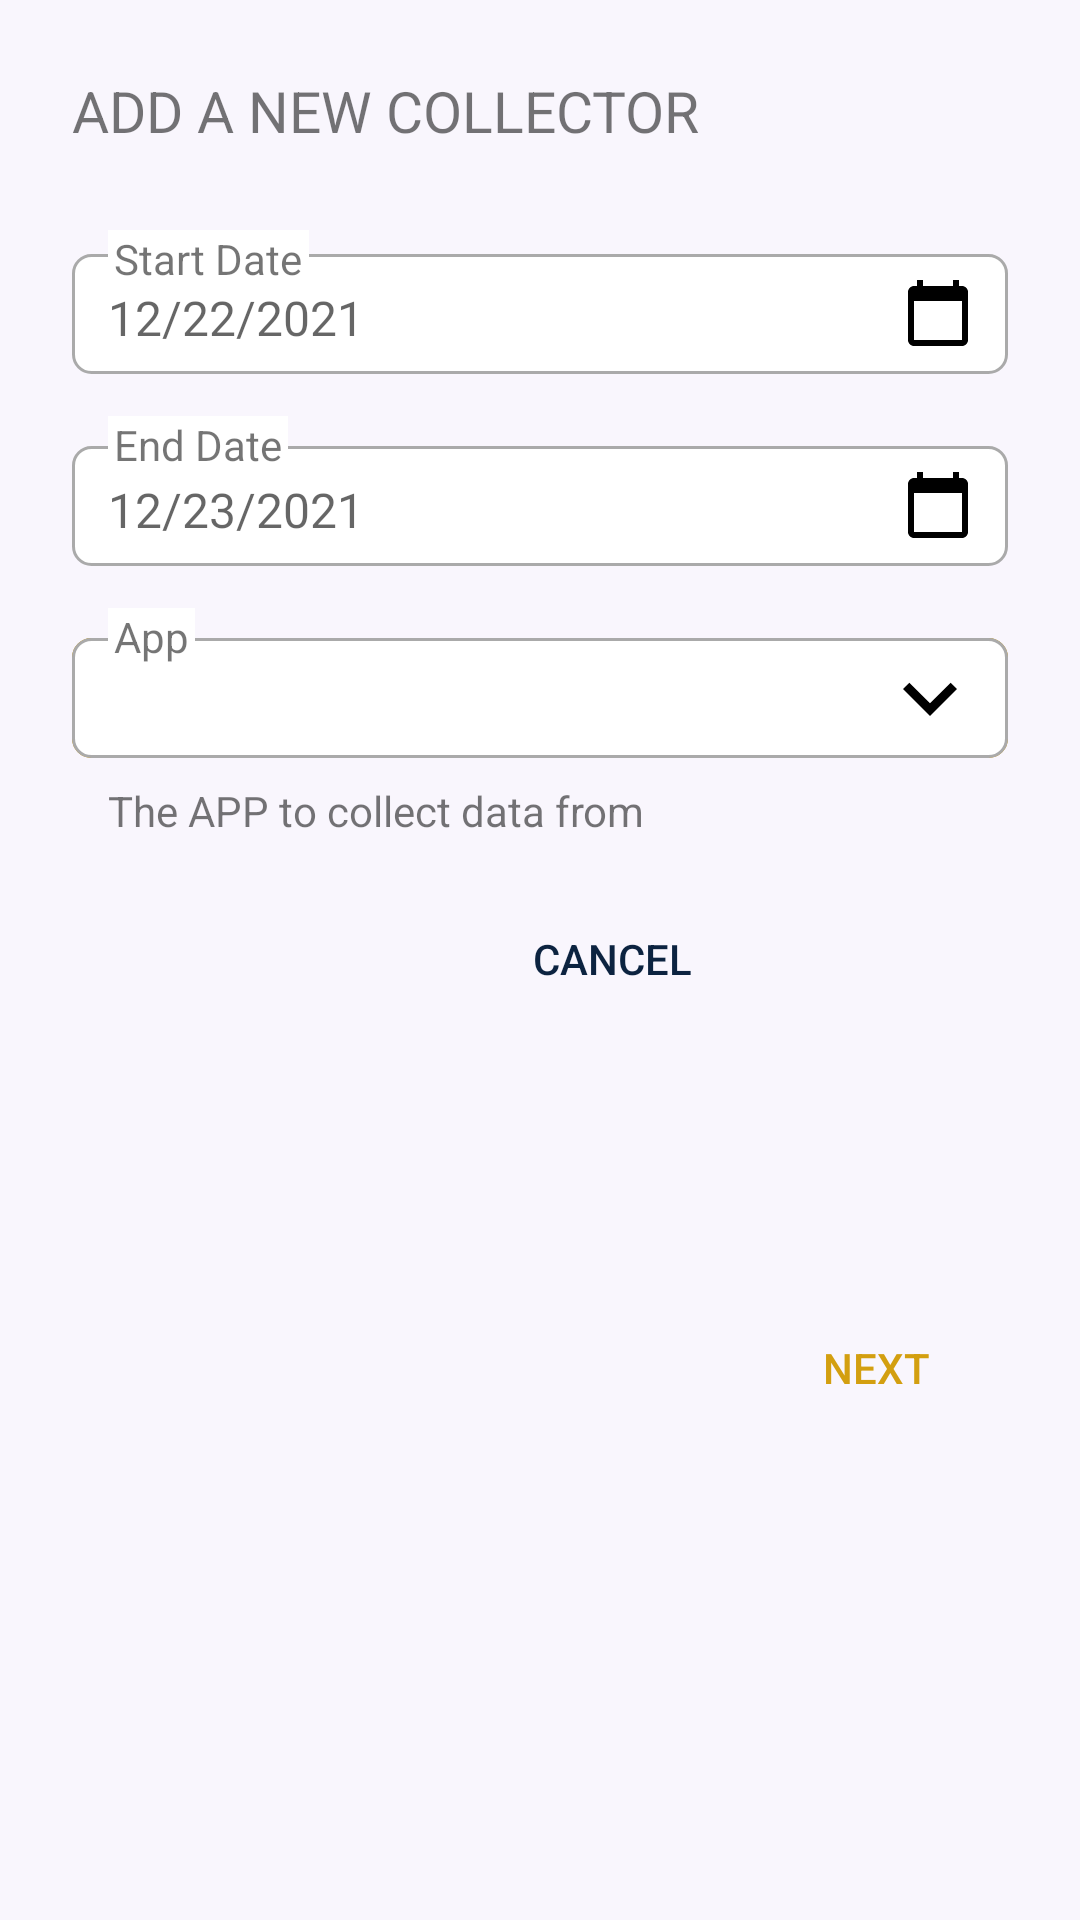

Reconstruct the res/layout file that produces this screen, plus the resources it refers to.
<!-- AndroidManifest.xml: application theme Theme.Crepe -->
<!-- res/layout/dialog_add_collector_from_config.xml -->
<?xml version="1.0" encoding="utf-8"?>
<androidx.constraintlayout.widget.ConstraintLayout xmlns:android="http://schemas.android.com/apk/res/android"
    xmlns:app="http://schemas.android.com/apk/res-auto"
    xmlns:tools="http://schemas.android.com/tools"
    android:id="@+id/add_config"
    android:layout_width="match_parent"
    android:layout_height="wrap_content">


    <TextView
        android:id="@+id/configPopupTitle"
        android:layout_width="wrap_content"
        android:layout_height="wrap_content"
        android:layout_marginStart="24dp"
        android:layout_marginTop="24dp"
        android:text="ADD A NEW COLLECTOR"
        android:textSize="19sp"
        app:layout_constraintStart_toStartOf="parent"
        app:layout_constraintTop_toTopOf="parent" />

    <EditText
        android:id="@+id/startDateText"
        android:layout_width="0dp"
        android:layout_height="40dp"
        android:layout_marginStart="24dp"
        android:layout_marginTop="35dp"
        android:layout_marginEnd="24dp"
        android:background="@drawable/custom_input"
        android:hint="12/22/2021"
        android:lineSpacingExtra="5dp"
        android:paddingStart="12dp"
        android:paddingTop="12dp"
        android:paddingBottom="8dp"
        android:singleLine="true"
        android:textSize="16sp"
        app:layout_constraintEnd_toEndOf="parent"
        app:layout_constraintStart_toStartOf="parent"
        app:layout_constraintTop_toBottomOf="@+id/configPopupTitle" />

    <EditText
        android:id="@+id/endDateText"
        android:layout_width="0dp"
        android:layout_height="40dp"
        android:layout_marginTop="24dp"
        android:layout_marginEnd="24dp"
        android:background="@drawable/custom_input"
        android:hint="12/23/2021"
        android:lineSpacingExtra="5dp"
        android:paddingStart="12dp"
        android:paddingTop="12dp"
        android:paddingBottom="8dp"
        android:singleLine="true"
        android:textSize="16sp"
        app:layout_constraintEnd_toEndOf="parent"
        app:layout_constraintStart_toStartOf="@+id/startDateText"
        app:layout_constraintTop_toBottomOf="@+id/startDateText" />

    <Spinner
        android:id="@+id/appSpinner"
        android:layout_width="0dp"
        android:layout_height="40dp"
        android:layout_marginStart="24dp"
        android:layout_marginTop="24dp"
        android:layout_marginEnd="24dp"
        android:autofillHints="Uber"
        android:background="@drawable/custom_spinner"
        android:dropDownVerticalOffset="40dp"
        android:lineSpacingExtra="5dp"
        app:layout_constraintEnd_toEndOf="parent"
        app:layout_constraintStart_toStartOf="parent"
        app:layout_constraintTop_toBottomOf="@+id/endDateText" />

    <Button
        android:id="@+id/addCollectorFromConfigDialogCancelButton"
        android:layout_width="wrap_content"
        android:layout_height="wrap_content"
        android:layout_marginTop="16dp"
        android:background="@android:color/transparent"
        android:text="CANCEL"
        android:textColor="@color/ND_blue"
        android:textColorHint="@color/ND_blue"
        app:layout_constraintEnd_toStartOf="@+id/addCollectorFromConfigDialogNextButton"
        app:layout_constraintTop_toBottomOf="@+id/commentOnAppSpinner" />

    <Button
        android:id="@+id/addCollectorFromConfigDialogNextButton"
        android:layout_width="wrap_content"
        android:layout_height="wrap_content"
        android:layout_marginTop="16dp"
        android:layout_marginEnd="24dp"
        android:layout_marginBottom="24dp"
        android:background="@android:color/transparent"
        android:text="NEXT"
        android:textColor="@color/ND_gold"
        android:textColorHint="@color/ND_gold"
        app:layout_constraintBottom_toBottomOf="parent"
        app:layout_constraintEnd_toEndOf="parent"
        app:layout_constraintTop_toBottomOf="@+id/commentOnAppSpinner" />

    <TextView
        android:id="@+id/commentOnAppSpinner"
        android:layout_width="wrap_content"
        android:layout_height="wrap_content"
        android:layout_marginStart="36dp"
        android:layout_marginTop="8dp"
        android:text="The APP to collect data from"
        app:layout_constraintStart_toStartOf="parent"
        app:layout_constraintTop_toBottomOf="@+id/appSpinner" />



    <TextView
        android:id="@+id/startDateHintText"
        android:layout_width="wrap_content"
        android:layout_height="wrap_content"
        android:layout_marginStart="36dp"
        android:layout_marginTop="27dp"
        android:background="@color/white"
        android:paddingStart="2dp"
        android:paddingEnd="2dp"
        android:text="Start Date"
        app:layout_constraintStart_toStartOf="parent"
        app:layout_constraintTop_toBottomOf="@+id/configPopupTitle" />

    <TextView
        android:id="@+id/endTextView"
        android:layout_width="wrap_content"
        android:layout_height="wrap_content"
        android:layout_marginStart="12dp"
        android:layout_marginTop="14dp"
        android:background="@color/white"
        android:paddingStart="2dp"
        android:paddingEnd="2dp"
        android:text="End Date"
        app:layout_constraintStart_toStartOf="@+id/endDateText"
        app:layout_constraintTop_toBottomOf="@+id/startDateText" />

    <ImageButton
        android:id="@+id/startImageButton"
        android:layout_width="39dp"
        android:layout_height="39dp"
        android:layout_marginEnd="4dp"
        android:background="@android:color/transparent"
        android:clickable="true"
        android:paddingTop="0dp"
        app:layout_constraintEnd_toEndOf="@+id/startDateText"
        app:layout_constraintTop_toTopOf="@+id/startDateText"
        app:srcCompat="@drawable/ic_baseline_calendar_today_24" />

    <ImageButton
        android:id="@+id/endImageButton"
        android:layout_width="39dp"
        android:layout_height="39dp"
        android:layout_marginEnd="4dp"
        android:background="@android:color/transparent"
        android:clickable="true"
        app:layout_constraintEnd_toEndOf="@+id/endDateText"
        app:layout_constraintTop_toTopOf="@+id/endDateText"
        app:srcCompat="@drawable/ic_baseline_calendar_today_24" />

    <TextView
        android:id="@+id/hintEnterApp"
        android:layout_width="wrap_content"
        android:layout_height="wrap_content"
        android:layout_marginStart="36dp"
        android:background="@color/white"
        android:paddingStart="2dp"
        android:paddingEnd="2dp"
        android:layout_marginTop="14dp"
        android:text="App"
        app:layout_constraintStart_toStartOf="parent"
        app:layout_constraintTop_toBottomOf="@+id/endDateText" />



    
    
    
    
    
    
    
    
    
    
    
    
    
    



























</androidx.constraintlayout.widget.ConstraintLayout>
<!-- resources referenced by this layout -->
<resources>
  <color name="ND_blue">#0C2340</color>
  <color name="ND_gold">#D39F10</color>
  <color name="white">#FFFFFFFF</color>
  <!-- drawable custom_input (drawable) -->
  <?xml version="1.0" encoding="utf-8"?>
  <selector xmlns:android="http://schemas.android.com/apk/res/android">
  
      <item android:state_enabled="true" android:state_focused="true">
          <shape android:shape="rectangle">
              <solid android:color="@android:color/white"/>
              <corners android:radius="6dp"/>
              <stroke android:color="@color/ND_gold" android:width="1dp"/>
          </shape>
      </item>
  
      <item android:state_enabled="true" >
          <shape android:shape="rectangle">
              <solid android:color="@android:color/white"/>
              <corners android:radius="6dp"/>
              <stroke android:color="@android:color/darker_gray" android:width="1dp"/>
          </shape>
      </item>
  
  
  </selector>
  <!-- drawable ic_baseline_calendar_today_24 (drawable) -->
  <vector xmlns:android="http://schemas.android.com/apk/res/android"
      android:width="24dp"
      android:height="24dp"
      android:viewportWidth="24"
      android:viewportHeight="24"
      android:tint="@color/custom_text_primary">
    <path
        android:fillColor="@android:color/white"
        android:pathData="M20,3h-1L19,1h-2v2L7,3L7,1L5,1v2L4,3c-1.1,0 -2,0.9 -2,2v16c0,1.1 0.9,2 2,2h16c1.1,0 2,-0.9 2,-2L22,5c0,-1.1 -0.9,-2 -2,-2zM20,21L4,21L4,8h16v13z"/>
  </vector>
  <style name="Theme.Crepe" parent="Theme.MaterialComponents.Light.DarkActionBar">
  
          <item name="colorPrimary">@color/ND_blue</item>
          <item name="colorPrimaryVariant">#000000</item>
          <item name="colorOnPrimary">#FFFFFF</item>
          <item name="colorSecondary">@color/ND_blue</item>
          <item name="colorOnSecondary">#FFFFFF</item>
          <item name="colorError">#F44336</item>
          <item name="colorOnError">#FFFFFF</item>
          <item name="colorSurface">#FFFFFF</item>
          <item name="colorOnSurface">#212121</item>
          <item name="android:colorBackground">@color/white_ish</item>
          <item name="android:statusBarColor" tools:targetApi="l">?attr/colorPrimaryVariant</item>
          <item name="colorOnBackground">#212121</item>
  
          <item name="materialCardViewStyle">@style/AppCard</item>
  
      </style>
  <!-- drawable ic_baseline_keyboard_arrow_down_24 (drawable) -->
  <vector xmlns:android="http://schemas.android.com/apk/res/android"
      android:width="24dp"
      android:height="24dp"
      android:viewportWidth="24"
      android:viewportHeight="24"
      android:tint="@color/custom_text_primary">
    <path
        android:fillColor="@android:color/white"
        android:pathData="M7.41,8.59L12,13.17l4.59,-4.58L18,10l-6,6 -6,-6 1.41,-1.41z"/>
  </vector>
  <color name="custom_text_primary">#000000</color>
  <color name="white_ish">#F9F6FD</color>
  <style name="AppCard" parent="Widget.MaterialComponents.CardView">
          <item name="cardElevation">8dp</item>
      </style>
</resources>
